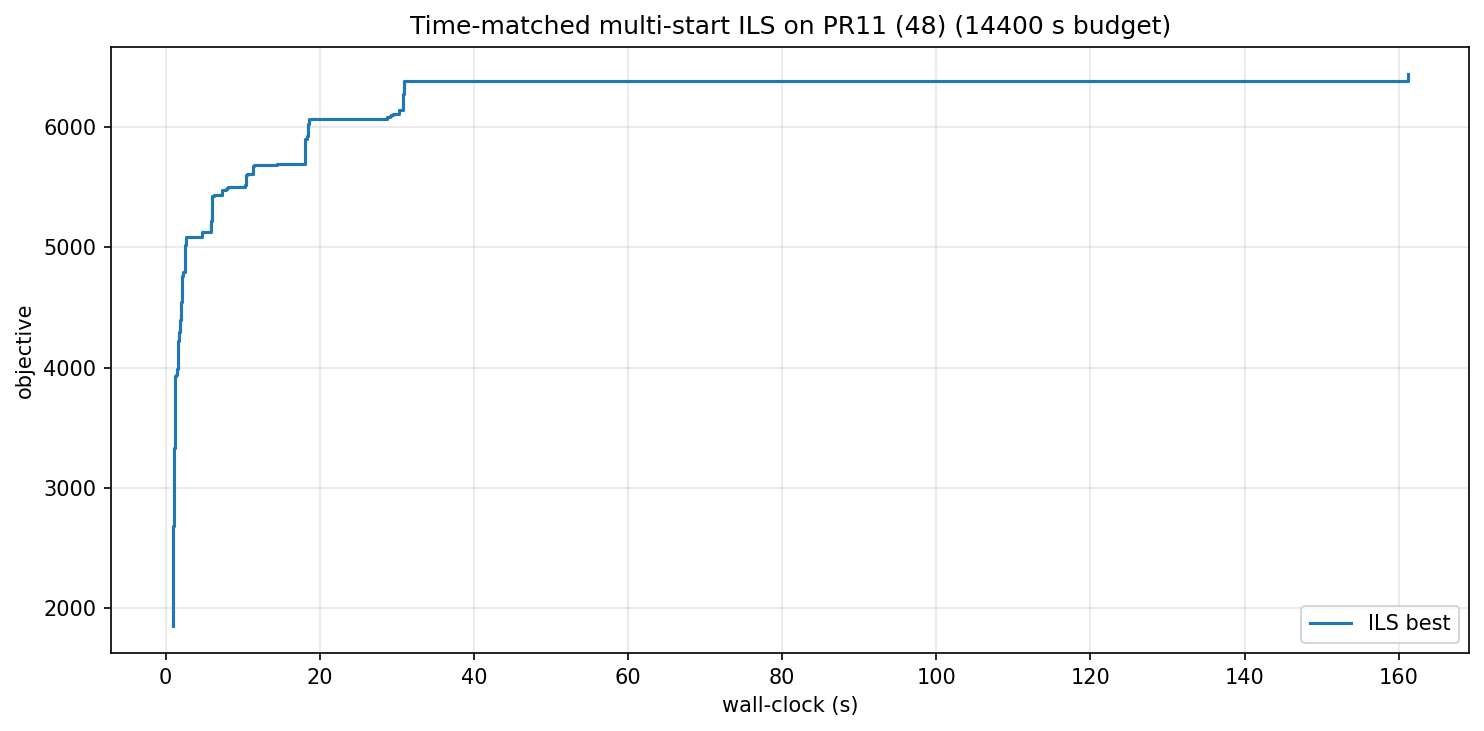

Source data for this figure (header and first rows):
wall_s, iter, best_obj
0.94, 0, 1858
0.95, 1, 1957
0.96, 2, 2333
0.99, 6, 2377
1.00, 7, 2442
1.01, 8, 2565
1.03, 10, 2689
1.04, 11, 2804
1.07, 14, 2820
1.08, 15, 2825
1.13, 19, 2979
1.14, 20, 3230
1.16, 22, 3329
1.17, 23, 3524
1.21, 26, 3660
1.22, 27, 3697
1.28, 32, 3839
1.29, 33, 3932
1.37, 40, 3932
1.41, 43, 3936
1.42, 45, 3941
1.47, 48, 3978
1.52, 53, 3990
1.61, 59, 4097
1.62, 60, 4099
1.64, 61, 4222
1.70, 65, 4229
1.76, 69, 4239
1.77, 70, 4281
1.81, 72, 4297
1.84, 74, 4301
1.86, 75, 4368
1.90, 77, 4393
2.02, 84, 4455
2.05, 86, 4544
2.13, 90, 4761
2.24, 100, 4762
2.26, 101, 4795
2.53, 151, 4921
2.55, 154, 5018
2.64, 161, 5044
2.66, 162, 5085
2.78, 172, 5087
4.75, 366, 5132
5.93, 488, 5213
5.95, 489, 5218
5.99, 491, 5331
6.02, 493, 5425
6.04, 494, 5426
6.36, 516, 5432
7.30, 593, 5473
7.38, 597, 5473
7.42, 601, 5474
7.46, 603, 5475
7.78, 638, 5481
7.92, 664, 5493
8.07, 682, 5499
10.34, 893, 5516
10.36, 894, 5520
10.42, 897, 5553
... 28 more rows
